Run: headless pygame with SDL's dummy video driver; simulated clock (each Clock.tick advances the game by its frame time, no real sleeping); random seed 0; keys injected as events and as key.get_pressed() state; mouse plan: one left click at the window centre at the start of phase 2, then a move to the lower-right quarter at the start of phase 3.
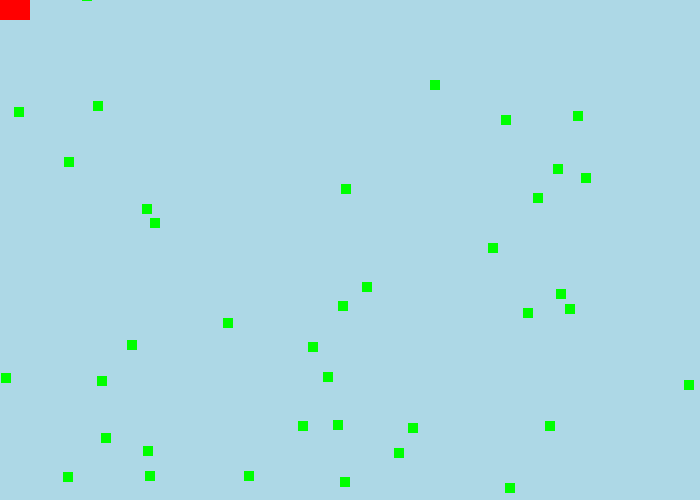
Frame 1 of 4 · flips 1–60 · no input
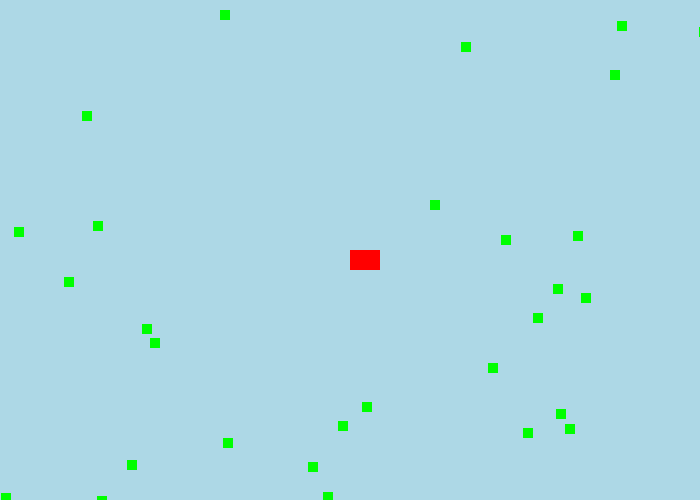
Frame 2 of 4 · flips 61–180 · clicked the window centre · tapped SPACE, RETURN · held RIGHT (→), D
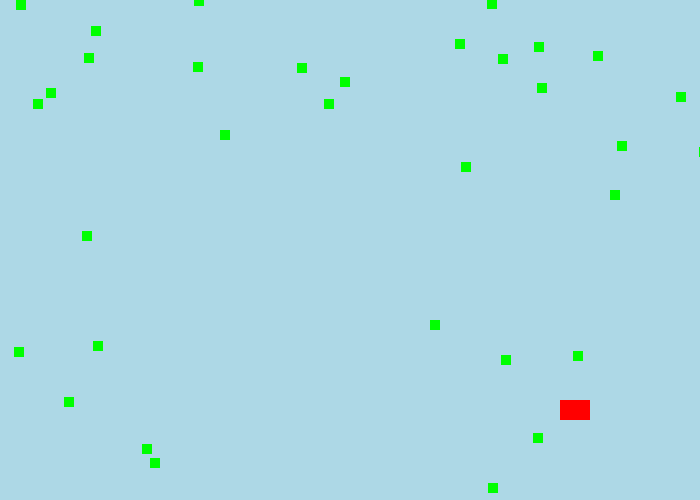
Frame 3 of 4 · flips 181–300 · moved the mouse to the lower-right quarter · held DOWN (↓), S
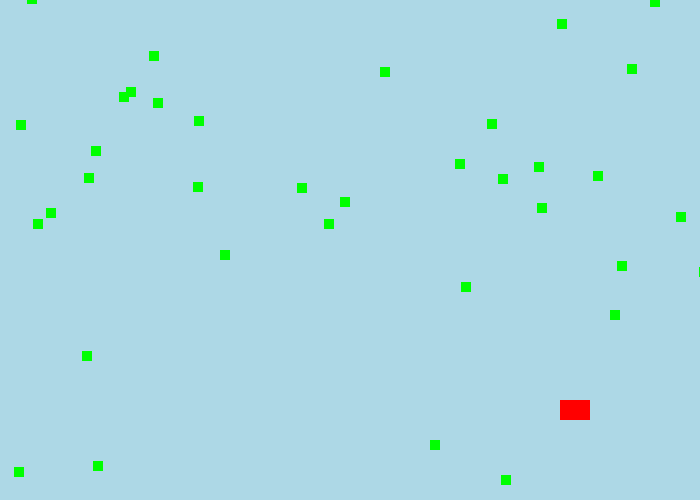
Frame 4 of 4 · flips 301–420 · held LEFT (←), A, UP (↑), W

The pygame program that drew these frames:

import pygame
import random

pygame.init()

w = 700
h = 500
screen = pygame.display.set_mode((w,h))

class Fish_food(pygame.sprite.Sprite):
    def __init__(self,color,width,height):
        super().__init__()
        self.image = pygame.Surface((width,height))
        self.image.fill(color)
        self.rect = self.image.get_rect()

    def reset_pos(self):
        self.rect.x = random.randrange(0,w)
        self.rect.y = random.randrange(-300,-20)

    def update(self):
        self.rect.y += 1
        if self.rect.y > h:
            self.reset_pos()


    
class Fish(Fish_food):
    def update(self):
        pos = pygame.mouse.get_pos()
        self.rect.x = pos[0]
        self.rect.y = pos[1]

food_list = pygame.sprite.Group()
all_list = pygame.sprite.Group()

for i in range(50):
    fish_food = Fish_food("green",  10, 10)
    fish_food.rect.x = random.randrange(w)
    fish_food.rect.y = random.randrange(h)

    food_list.add(fish_food)
    all_list.add(fish_food)

fish = Fish("red", 30,20)
all_list.add(fish)

run = False
clock = pygame.time.Clock()
score = 0
while not run:
    for i in pygame.event.get():
        if i.type == pygame.QUIT:
            run = True

    screen.fill("light blue")

    all_list.update()
    hit_list = pygame.sprite.spritecollide(fish, food_list, False)
    for i in hit_list:
        i.reset_pos()
        score = score +1
        print(score)
    all_list.draw(screen)
    

    clock.tick(20)
    pygame.display.update()

pygame.quit()
